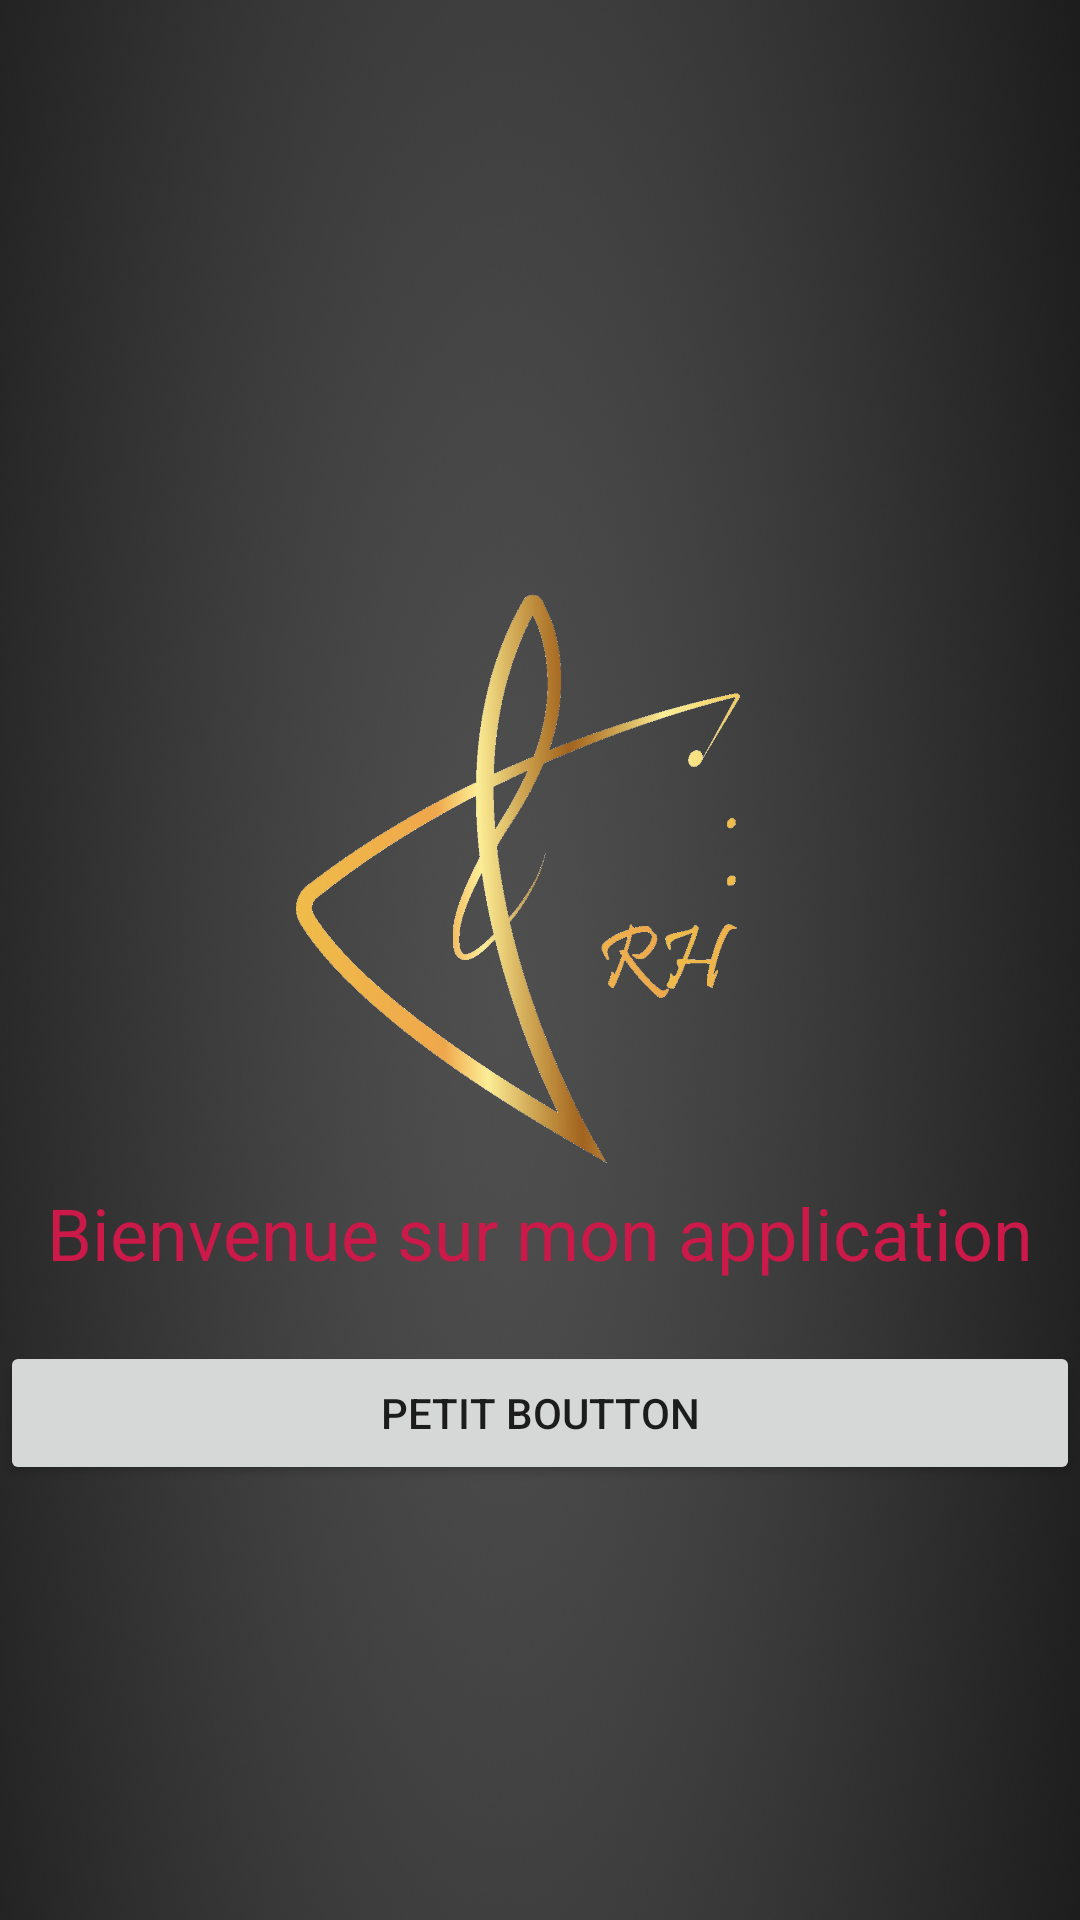

Here is an Android app screen rendered from its layout file. Give the layout XML and the strings, colors and styles it references.
<!-- AndroidManifest.xml: application theme Theme.MyFuckinApp -->
<!-- res/layout/activity_main2.xml -->
<?xml version="1.0" encoding="utf-8"?>
<LinearLayout xmlns:android="http://schemas.android.com/apk/res/android"
    android:orientation="vertical"
    android:layout_width="match_parent"
    android:layout_height="match_parent"
    android:background="@drawable/grey2"
    android:gravity="center">

    <ImageView
        android:layout_gravity="center"
        android:layout_marginTop="50dp"
        android:layout_width="200dp"
        android:layout_height="200dp"
        android:contentDescription="@string/image_dans_layout"
        android:src="@drawable/logo_rh_or_sf" />

    <TextView
        android:layout_width="wrap_content"
        android:layout_height="wrap_content"
        android:layout_gravity="center"
        android:text="@string/welcome_msg"
        android:textColor="@color/violet_etrange"
        android:textSize="24sp" />

    <Button
        android:id="@+id/play2"
        android:layout_width="match_parent"
        android:layout_height="wrap_content"
        android:layout_marginTop="20dp"
        android:text="@string/button_name" />

</LinearLayout>
<!-- resources referenced by this layout -->
<resources>
  <color name="violet_etrange">#CB1949</color>
  <!-- drawable grey2: png bitmap (drawable, 699894 bytes) -->
  <!-- drawable logo_rh_or_sf: png bitmap (drawable, 102711 bytes) -->
  <string name="button_name">Petit Boutton</string>
  <string name="image_dans_layout">image dans layout</string>
  <string name="welcome_msg">Bienvenue sur mon application</string>
  <style name="Theme.MyFuckinApp" parent="Theme.MaterialComponents.DayNight.DarkActionBar">
          
          <item name="colorPrimary">@color/purple_500</item>
          <item name="colorPrimaryVariant">@color/purple_700</item>
          <item name="colorOnPrimary">@color/white</item>
          
          <item name="colorSecondary">@color/teal_200</item>
          <item name="colorSecondaryVariant">@color/teal_700</item>
          <item name="colorOnSecondary">@color/black</item>
          
          <item name="android:statusBarColor" tools:targetApi="l">?attr/colorPrimaryVariant</item>
          
      </style>
  <color name="purple_500">#FF6200EE</color>
  <color name="purple_700">#FF3700B3</color>
  <color name="white">#FFFFFFFF</color>
  <color name="teal_200">#FF03DAC5</color>
  <color name="teal_700">#FF018786</color>
  <color name="black">#FF000000</color>
</resources>
